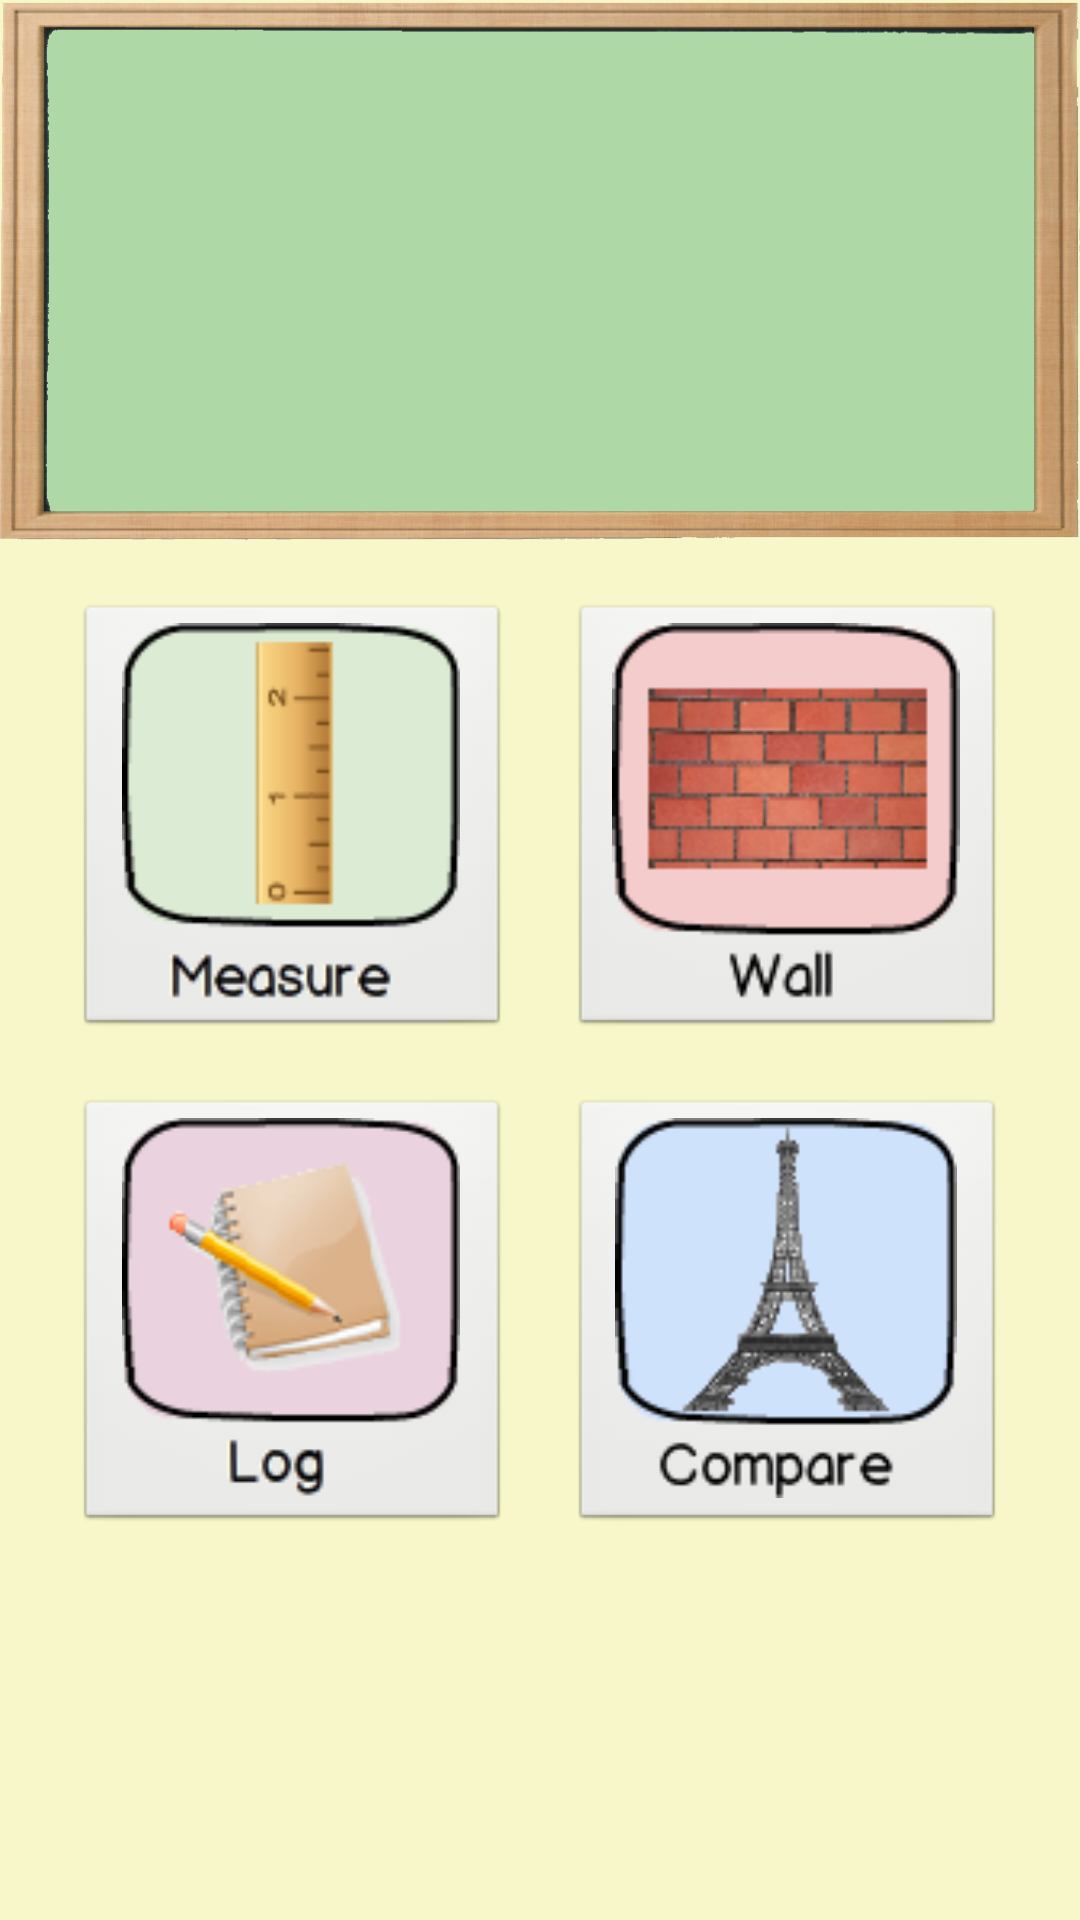

Android layout source for this screen:
<!-- AndroidManifest.xml: application theme AppTheme -->
<!-- res/layout/activity_main_menu.xml -->
<ScrollView xmlns:android="http://schemas.android.com/apk/res/android"
    xmlns:tools="http://schemas.android.com/tools"
    android:id="@+id/mainMenuScroll"
    android:layout_width="fill_parent"
    android:layout_height="fill_parent"
    android:layout_gravity="top"
    android:background="@color/yellow" >

    <RelativeLayout
        android:id="@+id/mainMenuRelative"
        android:layout_width="fill_parent"
        android:layout_height="565dp">

        <TextView
            android:id="@+id/recentMeasurement"
            android:layout_width="fill_parent"
            android:layout_height="180dp"
            android:layout_alignParentLeft="true"
            android:layout_alignParentTop="true"
            android:background="@drawable/chalkboard2"
            android:gravity="center"
            android:includeFontPadding="false"
            android:maxLines="2"
            android:paddingTop="1dp"
            android:textSize="45sp"
            android:typeface="normal" />

        <GridLayout
            android:id="@+id/mainMenuGrid"
            android:layout_width="wrap_content"
            android:layout_height="wrap_content"
            android:layout_below="@+id/recentMeasurement"
            android:layout_centerHorizontal="true"
            android:layout_marginTop="11dp"
            android:columnCount="4"
            android:orientation="horizontal"
            android:paddingBottom="@dimen/activity_vertical_margin"
            android:paddingLeft="@dimen/activity_horizontal_margin"
            android:paddingRight="@dimen/activity_horizontal_margin"
            android:paddingTop="@dimen/activity_vertical_margin"
            android:rowCount="2"
            android:stretchMode="spacingWidthUniform"
            tools:context=".MainMenu" >

            <ImageButton
                android:id="@+id/log"
                android:layout_width="145dp"
                android:layout_height="145dp"
                android:layout_column="0"
                android:layout_gravity="center_horizontal|center_vertical"
                android:layout_margin="10dp"
                android:layout_row="1"
                android:onClick="viewLog"
                android:scaleType="fitCenter"
                android:src="@drawable/logicon" />

            <ImageButton
                android:id="@+id/compare"
                android:layout_width="145dp"
                android:layout_height="145dp"
                android:layout_column="1"
                android:layout_gravity="center_horizontal|center_vertical"
                android:layout_margin="10dp"
                android:layout_row="1"
                android:onClick="viewCompare"
                android:scaleType="fitCenter"
                android:src="@drawable/compareicon" />

            <ImageButton
                android:id="@+id/measure"
                android:layout_width="145dp"
                android:layout_height="145dp"
                android:layout_column="0"
                android:layout_gravity="center"
                android:layout_margin="10dp"
                android:layout_row="0"
                android:onClick="viewMeasure"
                android:scaleType="fitCenter"
                android:src="@drawable/measureicon" />

            <ImageButton
                android:id="@+id/wall"
                android:layout_width="145dp"
                android:layout_height="145dp"
                android:layout_column="1"
                android:layout_gravity="center_horizontal|top"
                android:layout_margin="10dp"
                android:layout_row="0"
                android:onClick="viewWall"
                android:scaleType="fitCenter"
                android:src="@drawable/wallicon" />
        </GridLayout>

    </RelativeLayout>

</ScrollView>
<!-- resources referenced by this layout -->
<resources>
  <color name="yellow">#F7F7CA</color>
  <!-- drawable chalkboard2: png bitmap (drawable-xxhdpi, 97310 bytes) -->
  <!-- drawable compareicon: png bitmap (drawable-hdpi, 9888 bytes) -->
  <!-- drawable logicon: png bitmap (drawable-hdpi, 13110 bytes) -->
  <!-- drawable measureicon: png bitmap (drawable-hdpi, 3848 bytes) -->
  <!-- drawable wallicon: png bitmap (drawable-hdpi, 16739 bytes) -->
  <style name="AppTheme" parent="AppBaseTheme">
          
          <item name="android:imageButtonStyle">?android:borderlessButtonStyle</item>
          <item name="android:typeface">monospace</item>
      </style>
  <style name="AppBaseTheme" parent="android:Theme.Light">
          
      </style>
</resources>
